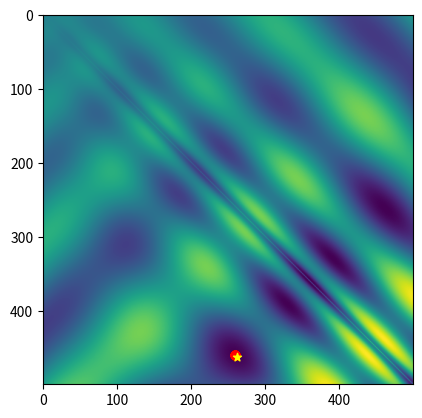

Generate this figure with matplotlib:
import numpy as np
import random
import time
from mpl_toolkits.mplot3d import Axes3D
import matplotlib.pyplot as plt
from matplotlib import cm
from matplotlib.ticker import LinearLocator, FormatStrFormatter

""" A basic evolutionary algorithm. """
class eggholderEA:

	""" Initialize the evolutionary algorithm solver. """
	def __init__(self, fun):
		self.alpha = 0.05     		# Mutation probability
		self.lambdaa = 100     		# Population size
		self.mu = self.lambdaa * 2	# Offspring size
		self.k = 3            		# Tournament selection
		self.intMax = 500     		# Boundary of the domain, not intended to be changed.
		self.numIters = 20			# Maximum number of iterations
		self.objf = fun

	""" The main evolutionary algorithm loop. """
	def optimize( self, plotFun = lambda x : None):
		# Initialize population
		population = self.intMax * np.random.rand(self.lambdaa, 2)

		plotFun((population, self.intMax))
		for i in range(self.numIters):
			# The evolutionary algorithm
			start = time.time()
			selected = self.selection(population, self.k)
			offspring = self.crossover(selected)
			joinedPopulation = np.vstack((self.mutation(offspring, self.alpha), population))
			population = self.elimination(joinedPopulation, self.lambdaa)
			itT = time.time() - start

			# Show progress
			fvals = self.objf(population)
			meanObj = np.mean(fvals)
			bestObj = np.min(fvals)
			print(f'{itT: .2f}s:\t Mean fitness = {meanObj: .5f} \t Best fitness = {bestObj: .5f}')
			plotFun((population, self.intMax))
		print('Done')

	""" Perform k-tournament selection to select pairs of parents. """
	def selection(self, population, k):
		selected = np.zeros((self.mu, 2))
		for ii in range( self.mu ):
			ri = random.choices(range(np.size(population,0)), k = self.k)
			min = np.argmin( self.objf(population[ri, :]) )
			selected[ii,:] = population[ri[min],:]
		return selected

	""" Perform box crossover as in the slides. """
	def crossover(self, selected):
		weights = 3*np.random.rand(self.lambdaa,2) - 1
		offspring = np.zeros((self.lambdaa, 2))
		lc = lambda x, y, w: np.clip(x + w * (y-x), 0, self.intMax)
		for ii, _ in enumerate(offspring):
			offspring[ii,:] = lc(selected[2*ii, :], selected[2*ii+1, :], weights[ii, :])
		return offspring

	""" Perform mutation, adding a random Gaussian perturbation. """
	def mutation(self, offspring, alpha):
		ii = np.where(np.random.rand(np.size(offspring,0)) <= alpha)
		offspring[ii,:] = offspring[ii,:] + 10*np.random.randn(np.size(ii),2)
		offspring[ii,0] = np.clip(offspring[ii,0], 0, self.intMax)
		offspring[ii,1] = np.clip(offspring[ii,1], 0, self.intMax)
		return offspring

	""" Eliminate the unfit candidate solutions. """
	def elimination(self, joinedPopulation, keep):
		fvals = self.objf(joinedPopulation)
		perm = np.argsort(fvals)
		survivors = joinedPopulation[perm[0:keep-1],:]
		return survivors



""" Compute the objective function at the vector of (x,y) values. """
def myfun(x):
	sas = np.sqrt(np.abs(x[:,0]+x[:,1]))
	sad = np.sqrt(np.abs(x[:,0]-x[:,1]))
	f = -x[:,1] * np.sin(sas) - x[:,0] * np.sin(sad)
	return f

"""
Make a 3D visualization of the optimization landscape and the location of the
given candidate solutions (x,y) pairs in input[0].
"""
def plotPopulation3D(input):
	population = input[0]

	x = np.arange(0,input[1],0.5)
	y = np.arange(0,input[1],0.5)
	X, Y = np.meshgrid(x, y)
	Z = myfun(np.transpose(np.vstack((X.flatten(),Y.flatten()))))

	fig = plt.gcf()
	fig.clear()
	ax = fig.gca(projection='3d')
	ax.scatter(population[:,0], population[:,1], myfun(population)+1*np.ones(population.shape[0]), c='r', marker='o')
	ax.plot_surface(X, Y, np.reshape(Z, (np.size(x), np.size(y))), cmap=cm.coolwarm, linewidth=1, antialiased=False, alpha=0.2)
	plt.pause(0.05)

"""
Make a 2D visualization of the optimization landscape and the location of the
given candidate solutions (x,y) pairs in input[0].
"""
def plotPopulation2D(input):
	population = input[0]

	x = np.arange(0,input[1],1)
	y = np.arange(0,input[1],1)
	X, Y = np.meshgrid(x, y)
	Z = myfun(np.transpose(np.vstack((X.flatten(),Y.flatten()))))
	Z = np.reshape(Z, (np.size(x), np.size(y)))

	# Determine location of minimum
	rowMin = np.min(Z, axis=0)
	minj = np.argmin(rowMin)
	colMin = np.min(Z, axis=1)
	mini = np.argmin(colMin)

	fig = plt.gcf()
	fig.clear()
	ax = fig.gca()
	ax.imshow(Z)
	ax.scatter(population[:,0], population[:,1], marker='o', color='r')
	ax.scatter(mini, minj, marker='*', color='yellow')
	plt.pause(0.05)


eggEA = eggholderEA(myfun)
eggEA.optimize(plotPopulation2D)
plt.show()
